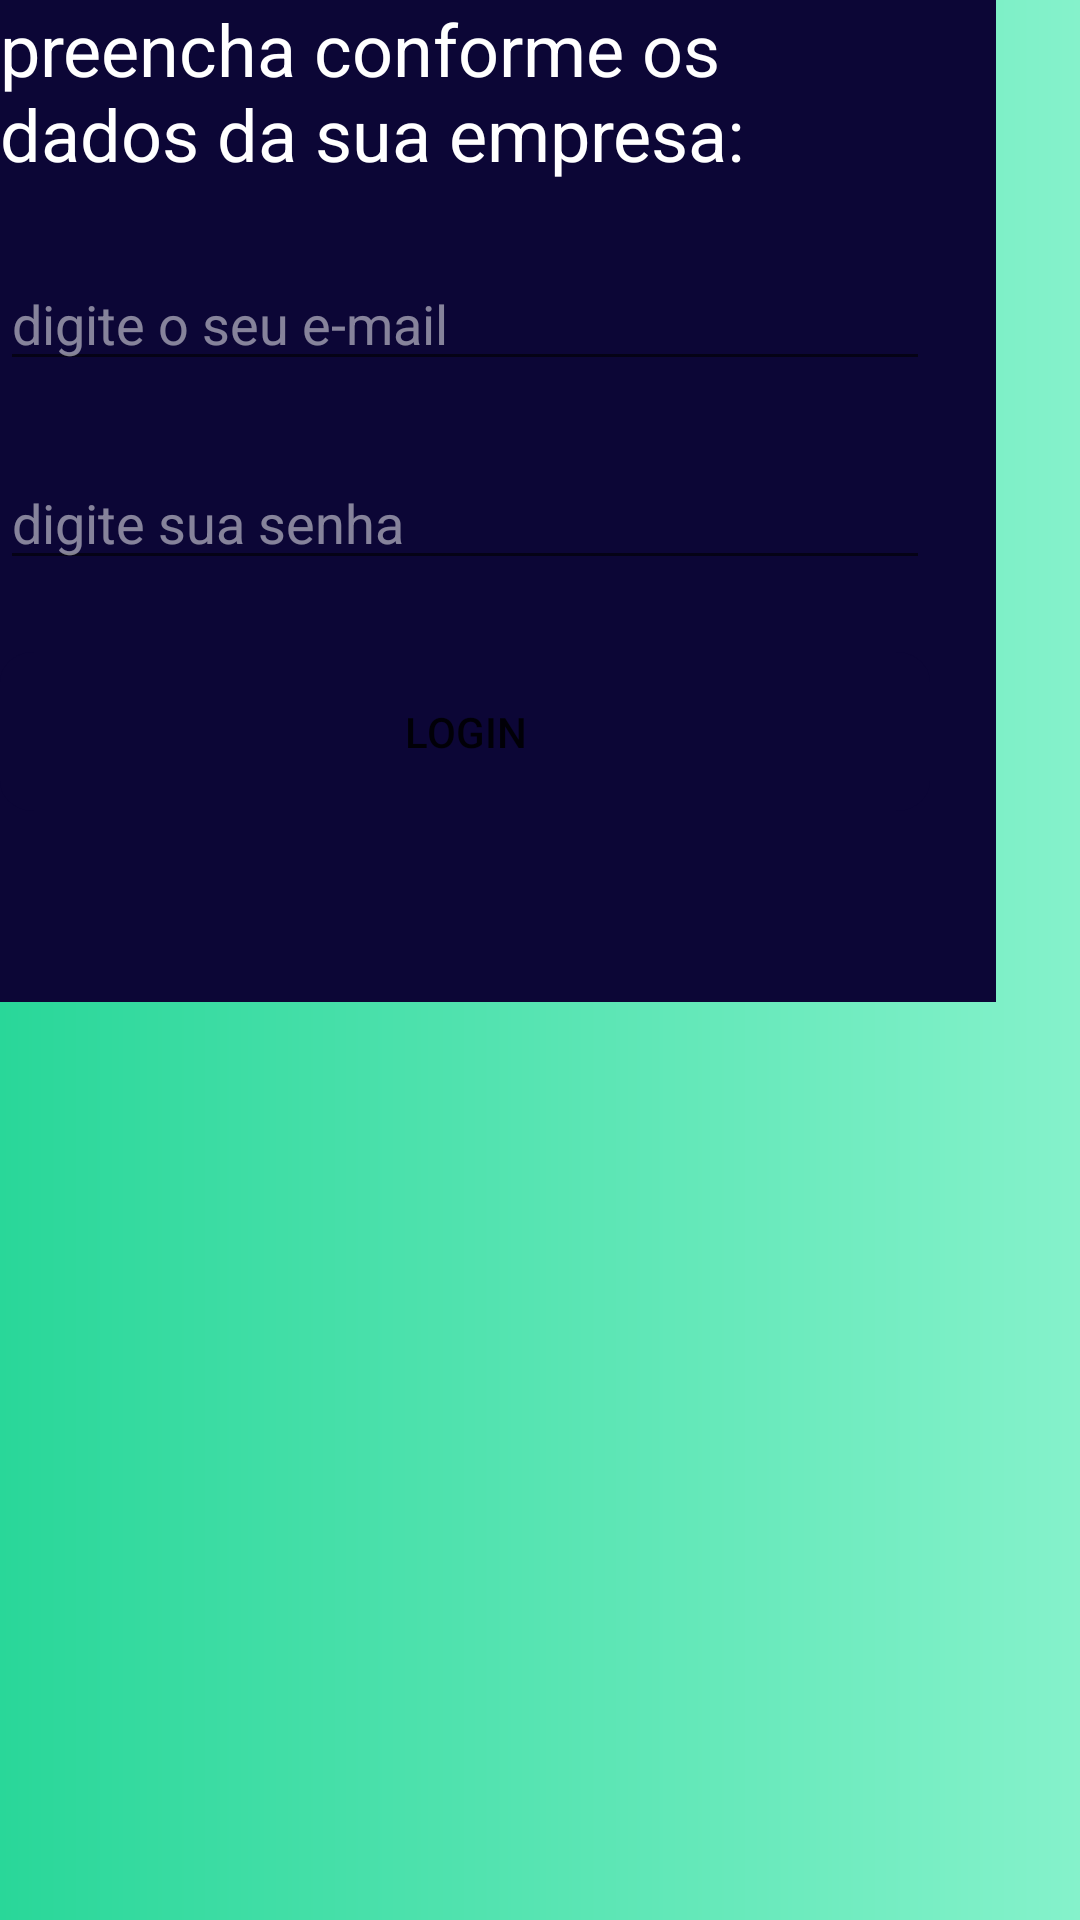

Write the Android layout XML for this screen, with the resource values it uses.
<!-- AndroidManifest.xml: application theme Theme.Habits -->
<!-- res/layout/activity_main.xml -->
<?xml version="1.0" encoding="utf-8"?>
<androidx.constraintlayout.widget.ConstraintLayout xmlns:android="http://schemas.android.com/apk/res/android"
    xmlns:app="http://schemas.android.com/apk/res-auto"
    xmlns:tools="http://schemas.android.com/tools"
    android:layout_width="match_parent"
    android:layout_height="match_parent"
    android:backgroundTintMode="multiply"
    android:orientation="vertical"
    tools:context=".MainActivity">

    <RelativeLayout
        android:layout_width="fill_parent"
        android:layout_height="fill_parent"
        android:clipToOutline="true"
        android:background="@drawable/background_gradient"
        />

    <View
        android:layout_width="332dp"
        android:layout_height="334dp"
        android:background="#0C0636"
        android:foregroundGravity="center"
        tools:layout_editor_absoluteX="39dp"
        tools:layout_editor_absoluteY="167dp" />

    <TextView
        android:id="@+id/mensagem_login"
        android:layout_width="303dp"
        android:layout_height="wrap_content"
        android:layout_gravity="center"
        android:gravity="start"
        android:text="preencha conforme os dados da sua empresa:"
        android:textColor="#FFFFFF"
        android:textSize="24sp"
        tools:layout_editor_absoluteX="50dp"
        tools:layout_editor_absoluteY="193dp" />

    <EditText
        android:id="@+id/input_login2"
        android:layout_width="310dp"
        android:layout_height="wrap_content"
        android:layout_centerHorizontal="true"
        android:layout_marginTop="25dp"
        android:hint="digite o seu e-mail"
        android:textColorHint="#80FFFFFF"
        android:autofillHints="emailAddress"
        app:layout_constraintStart_toStartOf="@+id/mensagem_login"
        app:layout_constraintTop_toBottomOf="@+id/mensagem_login" />

    <EditText
        android:id="@+id/input_login3"
        android:layout_width="310dp"
        android:layout_height="wrap_content"
        android:layout_centerHorizontal="true"
        android:layout_marginTop="25dp"
        android:hint="digite sua senha"
        android:textColorHint="#80FFFFFF"
        android:autofillHints="password"
        app:layout_constraintStart_toStartOf="@+id/input_login2"
        app:layout_constraintTop_toBottomOf="@+id/input_login2" />

    <Button
        android:id="@+id/btn_login"
        android:layout_width="0dp"
        android:layout_height="wrap_content"
        android:layout_marginTop="24dp"
        android:onClick="onLogin"
        android:text="Login"
        app:layout_constraintEnd_toEndOf="@+id/input_login3"
        app:layout_constraintStart_toStartOf="@+id/input_login3"
        app:layout_constraintTop_toBottomOf="@+id/input_login3"
        android:background="@drawable/btn_login"
        android:elevation="2dp" />



</androidx.constraintlayout.widget.ConstraintLayout>
<!-- resources referenced by this layout -->
<resources>
  <!-- drawable background_gradient (drawable) -->
  <?xml version="1.0" encoding="utf-8"?>
   <vector
          xmlns:android="http://schemas.android.com/apk/res/android"
          xmlns:aapt="http://schemas.android.com/aapt"
          android:width="360dp"
          android:height="800dp"
          android:viewportWidth="360"
          android:viewportHeight="800"
          >
  
          <group>
  
              <clip-path
                  android:pathData="M0 0H360V800H0V0Z"
                  />
  
              <group
                  android:pivotX="180"
                  android:pivotY="400"
                  android:scaleX="2"
                  android:scaleY="2"
                  >
  
                  <path
                      android:pathData="M0 0V800H360V0"
                      >
  
                      <aapt:attr name="android:fillColor">
  
                          <gradient
                              android:type="linear"
                              android:startX="90"
                              android:startY="400"
                              android:endX="270"
                              android:endY="400"
                              >
  
                              <item
                                  android:color="#29D799"
                                  android:offset="0"
                                  />
  
                              <item
                                  android:color="#85F2CB"
                                  android:offset="1"
                                  />
  
                          </gradient>
  
                      </aapt:attr>
  
                  </path>
  
              </group>
  
          </group>
  
      </vector>
  <!-- drawable btn_login (drawable) -->
  <?xml version="1.0" encoding="utf-8"?>
      <vector
          xmlns:android="http://schemas.android.com/apk/res/android"
          xmlns:aapt="http://schemas.android.com/aapt"
          android:width="270dp"
          android:height="53dp"
          android:viewportWidth="270"
          android:viewportHeight="53"
          >
  
          <group>
  
              <clip-path
                  android:pathData="M10 0H260C265.523 0 270 4.47715 270 10V43C270 48.5228 265.523 53 260 53H10C4.47715 53 0 48.5228 0 43V10C0 4.47715 4.47715 0 10 0Z"
                  />
  
              <path
                  android:pathData="M0 0V53H270V0"
                  android:fillColor="#0C0636"
                  />
  
          </group>
  
      </vector>
  <style name="Theme.Habits" parent="Theme.MaterialComponents.DayNight.DarkActionBar">
          
          <item name="colorPrimary">@color/blue_background</item>
          <item name="colorPrimaryVariant">@color/green3</item>
          <item name="colorOnPrimary">@color/white</item>
          
          <item name="colorSecondary">@color/green1</item>
          <item name="colorSecondaryVariant">@color/green2</item>
          <item name="colorOnSecondary">@color/black</item>
          
          <item name="android:statusBarColor" tools:targetApi="l">?attr/colorPrimaryVariant</item>
          
      </style>
  <color name="blue_background">#0C0636</color>
  <color name="green3">#095169</color>
  <color name="white">#FFFFFFFF</color>
  <color name="green1">#9FD86B</color>
  <color name="green2">#6FCF97</color>
  <color name="black">#FF000000</color>
</resources>
